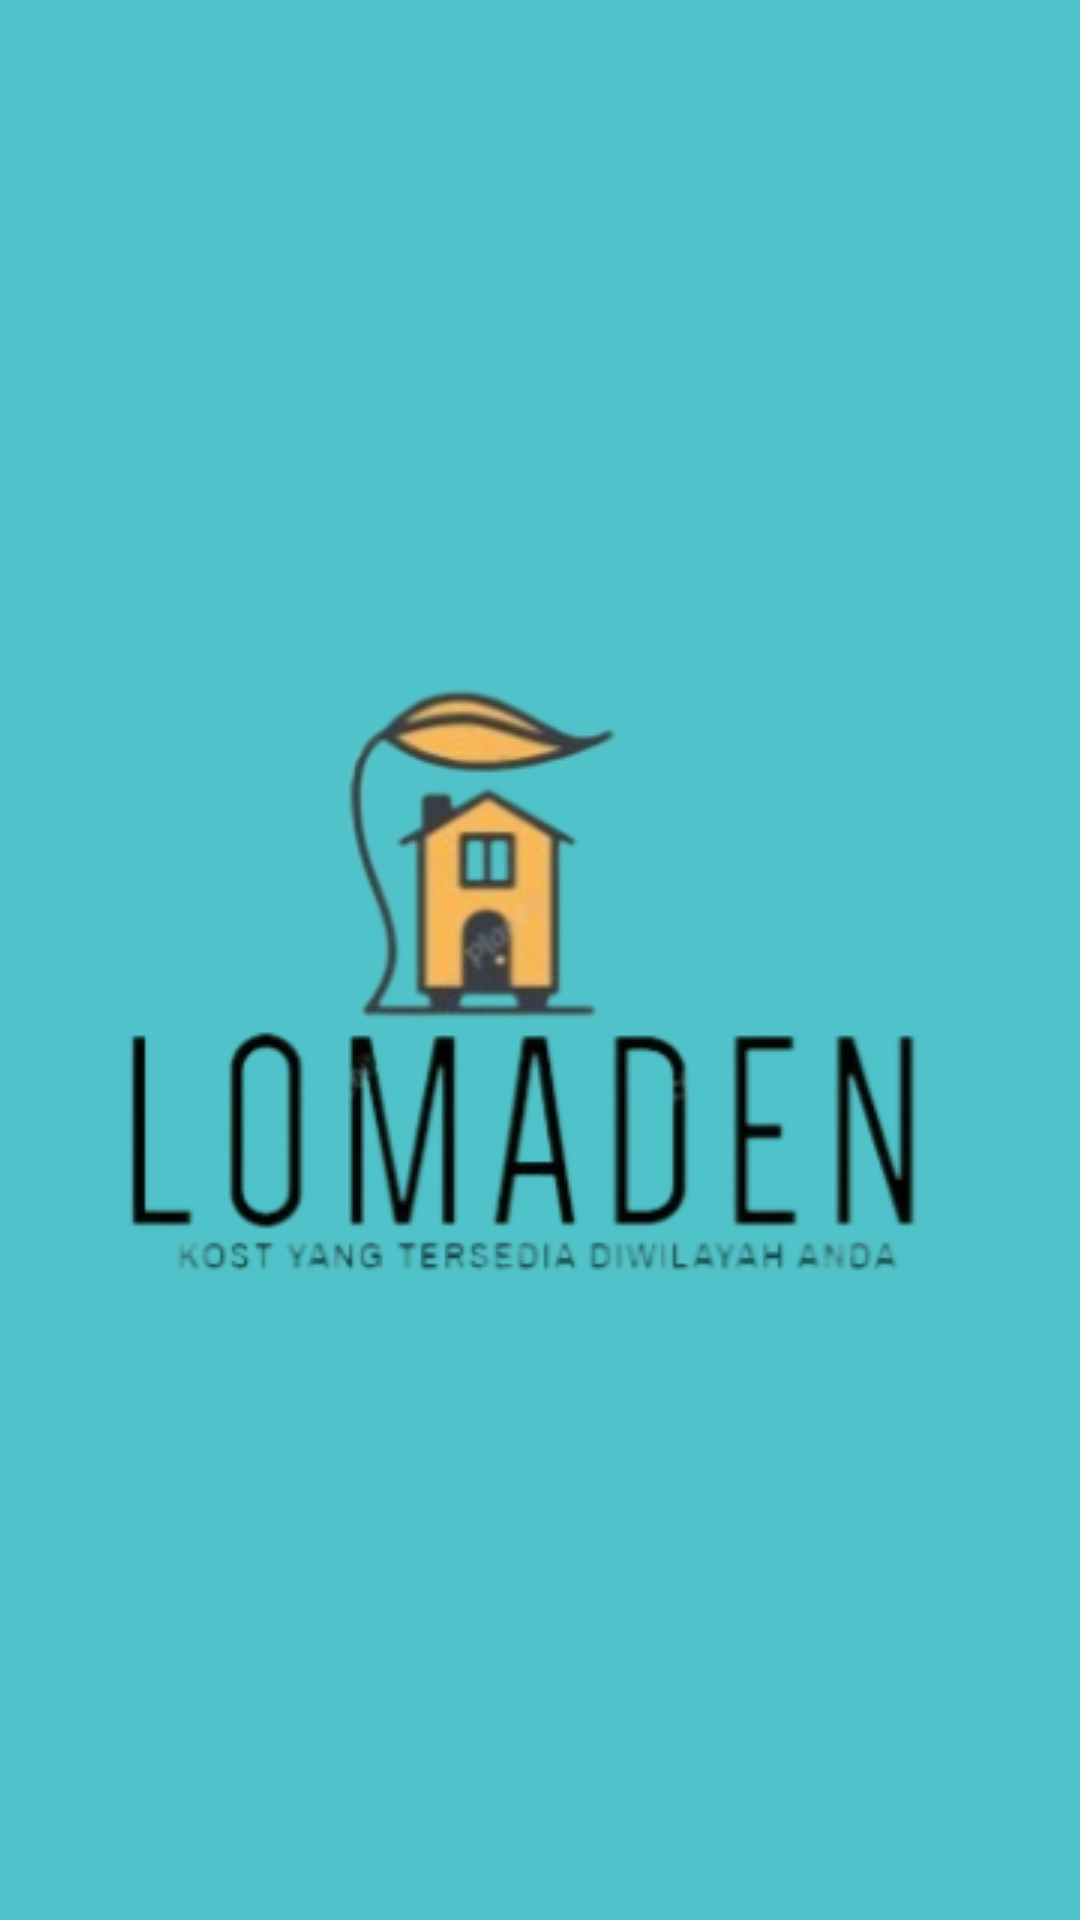

This screen was rendered from an Android layout file. Write that file and the resources it references.
<!-- AndroidManifest.xml: application theme Theme.LoginRegisterRelative -->
<!-- res/layout/activity_splash_screen.xml -->
<?xml version="1.0" encoding="utf-8"?>
<RelativeLayout xmlns:android="http://schemas.android.com/apk/res/android"
    xmlns:app="http://schemas.android.com/apk/res-auto"
    xmlns:tools="http://schemas.android.com/tools"
    android:layout_width="match_parent"
    android:layout_height="match_parent"
    tools:context=".SplashScreen"
    android:background="@color/primaryColor">
    <ImageView
        android:id="@+id/splash_screen"
        android:layout_width="wrap_content"
        android:layout_height="wrap_content"
        android:src="@drawable/logo"
        android:layout_centerInParent="true"/>

</RelativeLayout>
<!-- resources referenced by this layout -->
<resources>
  <color name="primaryColor">#50C2C9</color>
  <!-- drawable logo: png bitmap (drawable, 62369 bytes) -->
  <style name="Theme.LoginRegisterRelative" parent="Theme.AppCompat.Light.DarkActionBar">
          <item name="colorPrimary">@color/primaryColor</item>
          <item name="colorSecondary">@color/secondryColor</item>
          <item name="colorAccent">@color/black</item>
          <item name="colorOnPrimary">@color/cardview_dark_background</item>
  
      </style>
  <color name="secondryColor">#55BBAF</color>
  <color name="black">#FF000000</color>
</resources>
